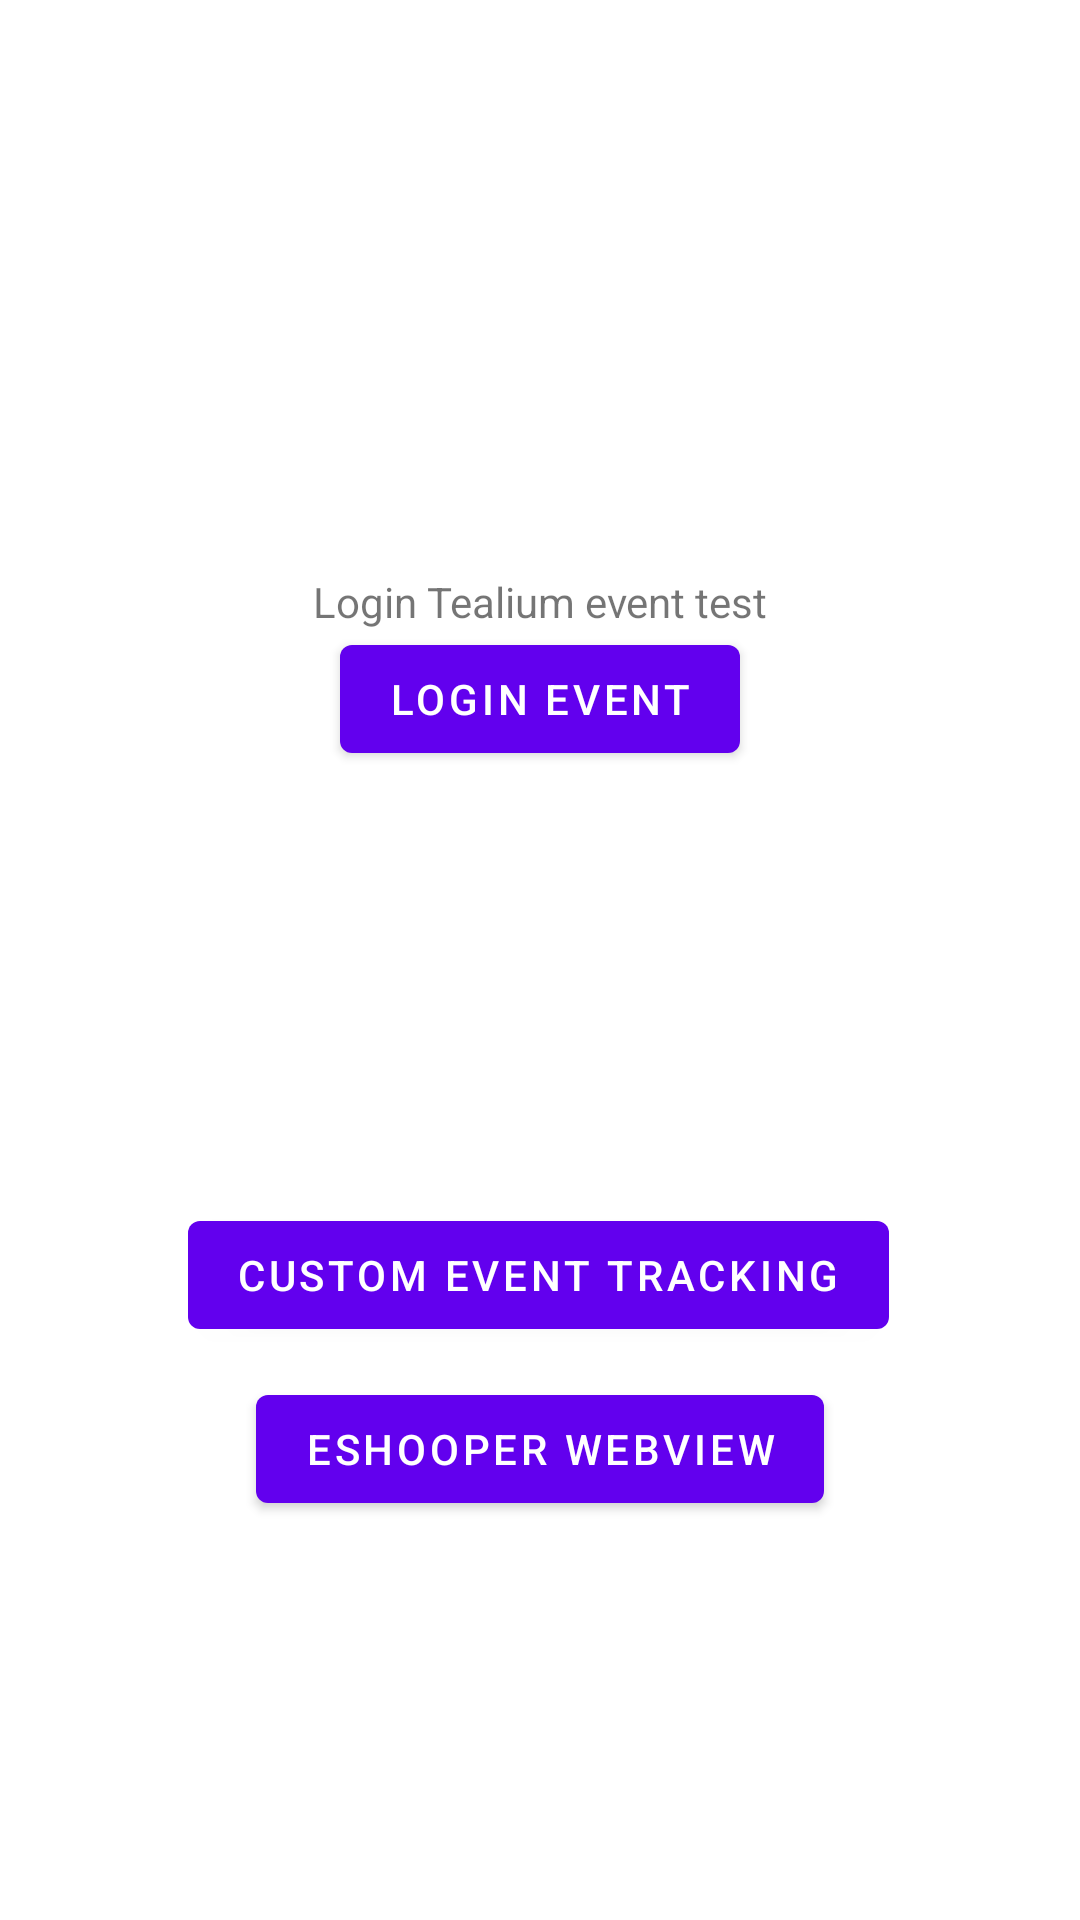

This screen was rendered from an Android layout file. Write that file and the resources it references.
<!-- AndroidManifest.xml: application theme Theme.TealiumCollectAPP -->
<!-- res/layout/fragment_first.xml -->
<?xml version="1.0" encoding="utf-8"?>
<androidx.constraintlayout.widget.ConstraintLayout xmlns:android="http://schemas.android.com/apk/res/android"
    xmlns:app="http://schemas.android.com/apk/res-auto"
    xmlns:tools="http://schemas.android.com/tools"
    android:layout_width="match_parent"
    android:layout_height="match_parent"
    tools:context=".FirstFragment">

    <TextView
        android:id="@+id/textview_first"
        android:layout_width="wrap_content"
        android:layout_height="wrap_content"
        android:text="@string/hello_first_fragment"
        app:layout_constraintBottom_toTopOf="@id/button_first"
        app:layout_constraintEnd_toEndOf="parent"
        app:layout_constraintStart_toStartOf="parent"
        app:layout_constraintTop_toTopOf="parent" />

    <Button
        android:id="@+id/button_first"
        android:layout_width="wrap_content"
        android:layout_height="wrap_content"
        android:text="@string/next"
        app:layout_constraintBottom_toBottomOf="parent"
        app:layout_constraintEnd_toEndOf="parent"
        app:layout_constraintHorizontal_bias="0.497"
        app:layout_constraintStart_toStartOf="parent"
        app:layout_constraintTop_toBottomOf="@id/textview_first" />

    <Button
        android:id="@+id/login"
        android:layout_width="wrap_content"
        android:layout_height="wrap_content"
        android:layout_marginStart="162dp"
        android:layout_marginTop="14dp"
        android:layout_marginEnd="162dp"
        android:layout_marginBottom="159dp"
        android:text="@string/login"
        app:layout_constraintBottom_toTopOf="@+id/button_first"
        app:layout_constraintEnd_toEndOf="parent"
        app:layout_constraintStart_toStartOf="parent"
        app:layout_constraintTop_toBottomOf="@+id/textview_first" />

    <Button
        android:id="@+id/button"
        android:layout_width="wrap_content"
        android:layout_height="wrap_content"
        android:layout_marginStart="111dp"
        android:layout_marginTop="25dp"
        android:layout_marginEnd="111dp"
        android:layout_marginBottom="148dp"
        android:text="@string/webview"
        app:layout_constraintBottom_toBottomOf="parent"
        app:layout_constraintEnd_toEndOf="parent"
        app:layout_constraintStart_toStartOf="parent"
        app:layout_constraintTop_toBottomOf="@+id/button_first" />
</androidx.constraintlayout.widget.ConstraintLayout>
<!-- resources referenced by this layout -->
<resources>
  <string name="hello_first_fragment">Login Tealium event test</string>
  <string name="login">Login event</string>
  <string name="next">CUSTOM EVENT TRACKING</string>
  <string name="webview">Eshooper WebView</string>
  <style name="Theme.TealiumCollectAPP" parent="Theme.MaterialComponents.DayNight.DarkActionBar">
          
          <item name="colorPrimary">@color/purple_500</item>
          <item name="colorPrimaryVariant">@color/purple_700</item>
          <item name="colorOnPrimary">@color/white</item>
          
          <item name="colorSecondary">@color/teal_200</item>
          <item name="colorSecondaryVariant">@color/teal_700</item>
          <item name="colorOnSecondary">@color/black</item>
          
          <item name="android:statusBarColor">?attr/colorPrimaryVariant</item>
          
      </style>
  <!-- not gathered from this repository: default colours our renderer supplied (Android Studio template values) -->
  <color name="purple_500">#FF6200EE</color>
  <color name="purple_700">#FF3700B3</color>
  <color name="teal_200">#FF03DAC5</color>
  <color name="teal_700">#FF018786</color>
  <color name="black">#FF000000</color>
  <color name="white">#FFFFFFFF</color>
</resources>
